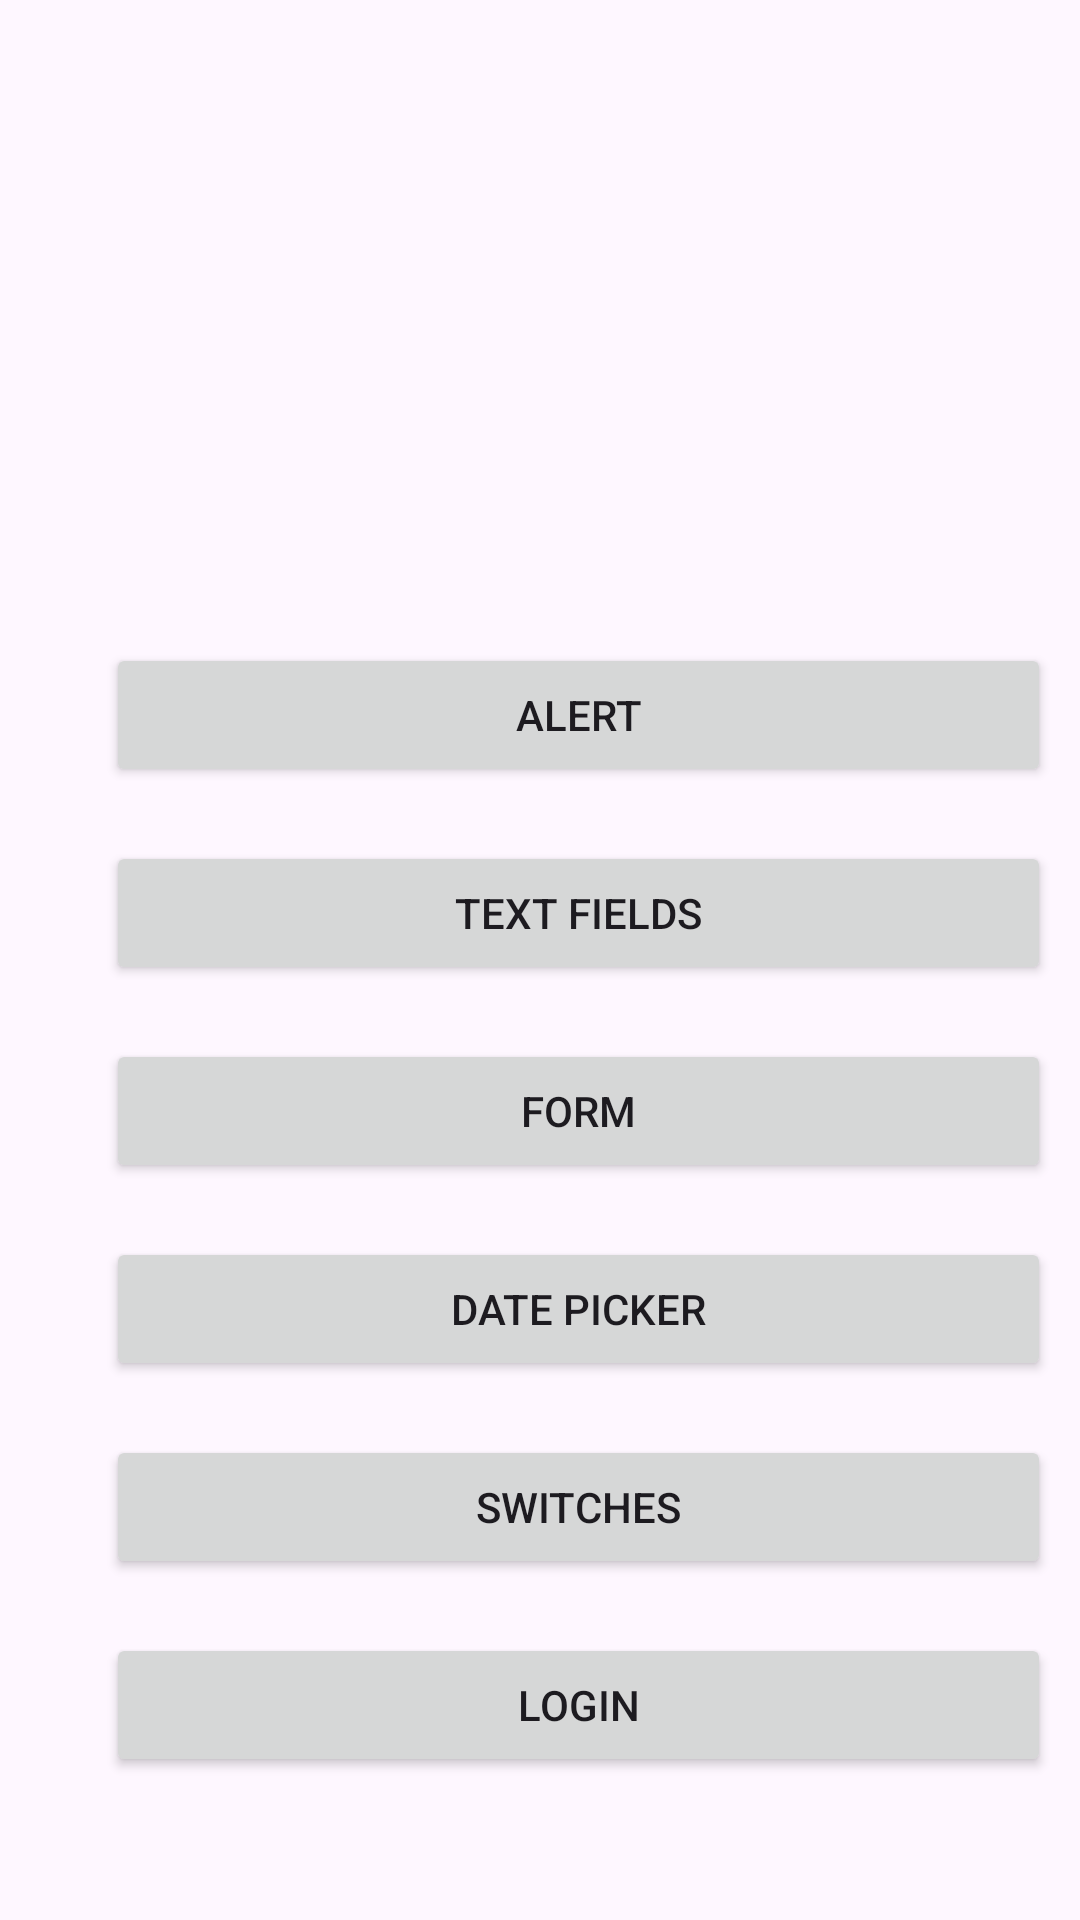

This screen was rendered from an Android layout file. Write that file and the resources it references.
<!-- AndroidManifest.xml: application theme Theme.Lesson2_BasicTest -->
<!-- res/layout/fragment_first.xml -->
<LinearLayout xmlns:android="http://schemas.android.com/apk/res/android"
    android:layout_width="wrap_content"
    android:layout_height="wrap_content"
    android:layout_weight="1"
    android:gravity="center"
    android:orientation="vertical">


        <ImageView
            android:id="@+id/imageView"
            android:layout_width="387dp"
            android:layout_height="104dp"
            android:layout_marginStart="11dp"
            android:layout_marginTop="3dp"
            android:layout_marginBottom="60dp"
            android:adjustViewBounds="false"
            android:cropToPadding="true"
            android:src="@drawable/sa_training_app" />

        <Button
            android:id="@+id/alertButton"
            android:layout_width="match_parent"
            android:layout_height="48dp"
            android:layout_marginStart="29dp"
            android:layout_marginEnd="16dp"
            android:layout_marginBottom="18dp"
            android:text="Alert" />

        <Button
            android:id="@+id/textFieldButton"
            android:layout_width="match_parent"
            android:layout_height="48dp"
            android:layout_marginStart="29dp"
            android:layout_marginEnd="16dp"
            android:layout_marginBottom="18dp"
            android:text="Text Fields" />

        <Button
            android:id="@+id/formButton"
            android:layout_width="match_parent"
            android:layout_height="48dp"
            android:layout_marginStart="29dp"
            android:layout_marginEnd="16dp"
            android:layout_marginBottom="18dp"
            android:text="Form" />

        <Button
            android:id="@+id/datePickerButton"
            android:layout_width="match_parent"
            android:layout_height="48dp"
            android:layout_marginStart="29dp"
            android:layout_marginEnd="16dp"
            android:layout_marginBottom="18dp"
            android:text="Date Picker" />

        <Button
            android:id="@+id/switchesButton"
            android:layout_width="match_parent"
            android:layout_height="48dp"
            android:layout_marginStart="29dp"
            android:layout_marginEnd="16dp"
            android:layout_marginBottom="18dp"
            android:text="Switches" />

        <Button
            android:id="@+id/loginButton"
            android:layout_width="match_parent"
            android:layout_height="48dp"
            android:layout_marginStart="29dp"
            android:layout_marginEnd="16dp"
            android:text="Login" />

</LinearLayout>
<!-- resources referenced by this layout -->
<resources>
  <style name="Theme.Lesson2_BasicTest" parent="Base.Theme.Lesson2_BasicTest" />
  <style name="Base.Theme.Lesson2_BasicTest" parent="Theme.Material3.DayNight.NoActionBar">
          
          
      </style>
</resources>
